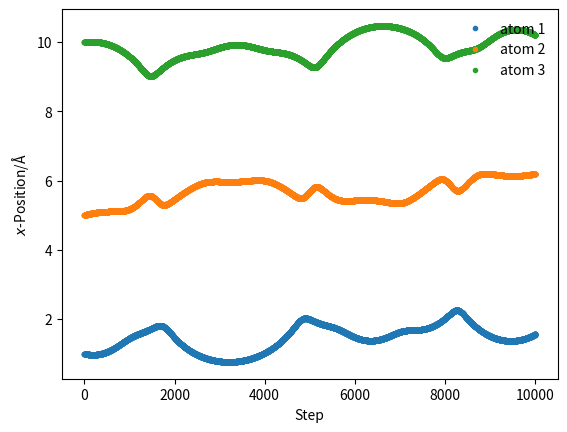

This chart was generated by the following Python code:
#!/bin/python3

# MODULES
import numpy as np
import matplotlib.pyplot as plt
from scipy.constants.constants import Boltzmann

# CONSTANTS
m_argon = 39.948
k_b = 1.380649e-23

# FORCES
def lennard_jones_force(r, epsilon, sigma):
    repulsive  = 48 * epsilon * sigma**12 / r**13
    attractive = 24 * epsilon * sigma**6  / r**7

    return repulsive - attractive

def init_velocity(T, numParticles, mass):
    Boltzmann_factor = ((k_b * T) / (mass * 1.602e-19))**0.5
    
    velocities = numParticles * [0]
    for idx in range(0, numParticles):
        velocities[idx] = Boltzmann_factor * (np.random.rand() - 0.5)

    return velocities

def get_accelerations(positions):
    def reduce(forcegrid):
        reduced = len(forcegrid) * [0]

        for i in range(0, len(forcegrid)):
            for j in range(0, len(forcegrid)):
                reduced[i] += forcegrid[j][i]

        return reduced

    positions = list(positions)
    
    accel_x = [[0] * len(positions) for i in range(len(positions))]
        
    for i in range(0, len(positions) - 1):
        for j in range(i + 1, len(positions)):
            
            r_x = positions[j] - positions[i]
            
            rmag = (r_x**2)**0.5
            
            force_scalar = lennard_jones_force(rmag, 0.0103, 3.4)
            
            force_x = force_scalar * r_x / rmag
            
            accel_x[i][j] =   force_x / m_argon
            accel_x[j][i] = - force_x / m_argon

    accels = reduce(accel_x)
    
    return accels

def update_pos(x, v, a, dt):
    x_new = len(x) * [0]
    
    for i in range(0, len(x)):
        x_new[i] = x[i] + v[i] * dt + 0.5 * a[i] * dt * dt

    return x_new

def update_velo(v, a, a1, dt):
    v_new = len(v) * [0]

    for i in range(0, len(v)):
        v_new[i] = v[i] + 0.5 * (a[i] + a1[i]) * dt

    return v_new

def run_md(dt, number_of_steps, initial_temp, x, mass):
    positionList = [x]

    # Generate velocities and first acceleration    
    v = init_velocity(initial_temp, len(x), mass)
    a = get_accelerations(x)
    
    for i in range(number_of_steps):
        x = update_pos(x, v, a, dt)
        a1 = get_accelerations(x)
        v = update_velo(v, a, a1, dt)
        a = a1

        positionList.append(x)

    return positionList

# MAIN #########################################################################

# pos            dt  nsteps  T       coordinates      argonmass                                    
sim_pos = run_md(0.1, 10000, 300, [1, 5, 10], m_argon)

# PLOTTING #####################################################################

atom1 = len(sim_pos) * [0]
atom2 = len(sim_pos) * [0]
atom3 = len(sim_pos) * [0]

for i in range(0, len(sim_pos)):
    atom1[i] = sim_pos[i][0]
    atom2[i] = sim_pos[i][1]
    atom3[i] = sim_pos[i][2]

plt.plot(atom1, '.', label='atom 1')
plt.plot(atom2, '.', label='atom 2')
plt.plot(atom3, '.', label='atom 3')

plt.xlabel(r'Step')
plt.ylabel(r'$x$-Position/Å')
plt.legend(frameon=False)
plt.show()
